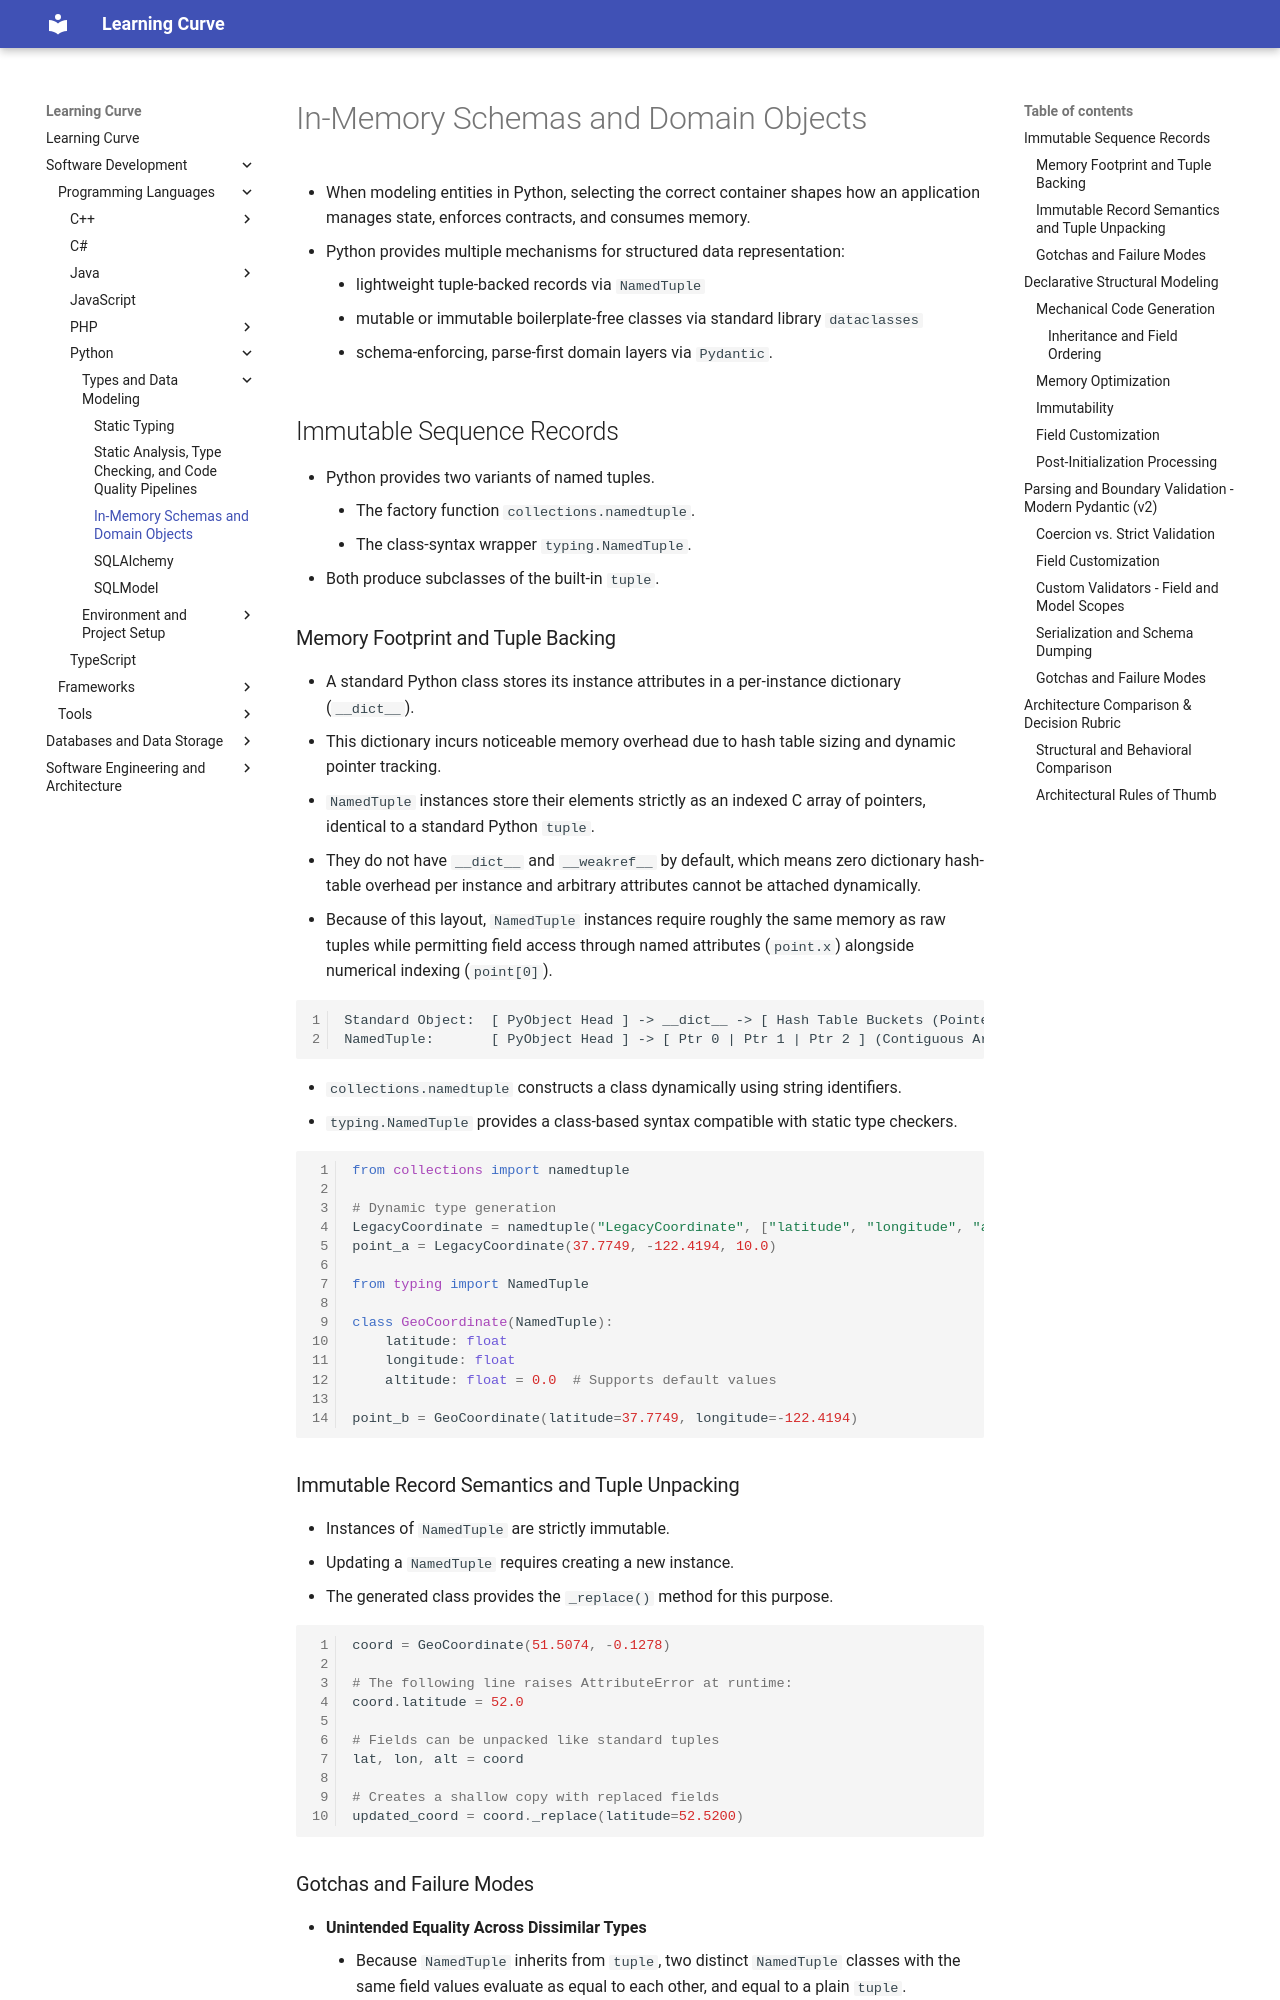

repository: rmShoeb/learning-curve · page: software-development/programming-languages/python/types-and-data-modeling/data-modeling/index.html · generator: mkdocs

# In-Memory Schemas and Domain Objects

- When modeling entities in Python, selecting the correct container shapes how an application manages state, enforces contracts, and consumes memory.
- Python provides multiple mechanisms for structured data representation:
	- lightweight tuple-backed records via `NamedTuple`
	- mutable or immutable boilerplate-free classes via standard library `dataclasses`
	- schema-enforcing, parse-first domain layers via `Pydantic`.

## Immutable Sequence Records
- Python provides two variants of named tuples.
	- The factory function `collections.namedtuple`.
	- The class-syntax wrapper `typing.NamedTuple`.
- Both produce subclasses of the built-in `tuple`.

### Memory Footprint and Tuple Backing
- A standard Python class stores its instance attributes in a per-instance dictionary (`__dict__`).
- This dictionary incurs noticeable memory overhead due to hash table sizing and dynamic pointer tracking.
- `NamedTuple` instances store their elements strictly as an indexed C array of pointers, identical to a standard Python `tuple`.
- They do not have `__dict__` and `__weakref__` by default, which means zero dictionary hash-table overhead per instance and arbitrary attributes cannot be attached dynamically.
- Because of this layout, `NamedTuple` instances require roughly the same memory as raw tuples while permitting field access through named attributes (`point.x`) alongside numerical indexing (`point[0]`).

```
Standard Object:  [ PyObject Head ] -> __dict__ -> [ Hash Table Buckets (Pointers) ]
NamedTuple:       [ PyObject Head ] -> [ Ptr 0 | Ptr 1 | Ptr 2 ] (Contiguous Array)
```

- `collections.namedtuple` constructs a class dynamically using string identifiers.
- `typing.NamedTuple` provides a class-based syntax compatible with static type checkers.

```python
from collections import namedtuple

# Dynamic type generation
LegacyCoordinate = namedtuple("LegacyCoordinate", ["latitude", "longitude", "altitude"])
point_a = LegacyCoordinate(37.7749, -122.4194, 10.0)

from typing import NamedTuple

class GeoCoordinate(NamedTuple):
    latitude: float
    longitude: float
    altitude: float = 0.0  # Supports default values

point_b = GeoCoordinate(latitude=37.7749, longitude=-122.4194)
```

### Immutable Record Semantics and Tuple Unpacking
- Instances of `NamedTuple` are strictly immutable.
- Updating a `NamedTuple` requires creating a new instance.
- The generated class provides the `_replace()` method for this purpose.

```python
coord = GeoCoordinate(51.5074, -0.1278)

# The following line raises AttributeError at runtime:
coord.latitude = 52.0

# Fields can be unpacked like standard tuples
lat, lon, alt = coord

# Creates a shallow copy with replaced fields
updated_coord = coord._replace(latitude=52.5200)
```
